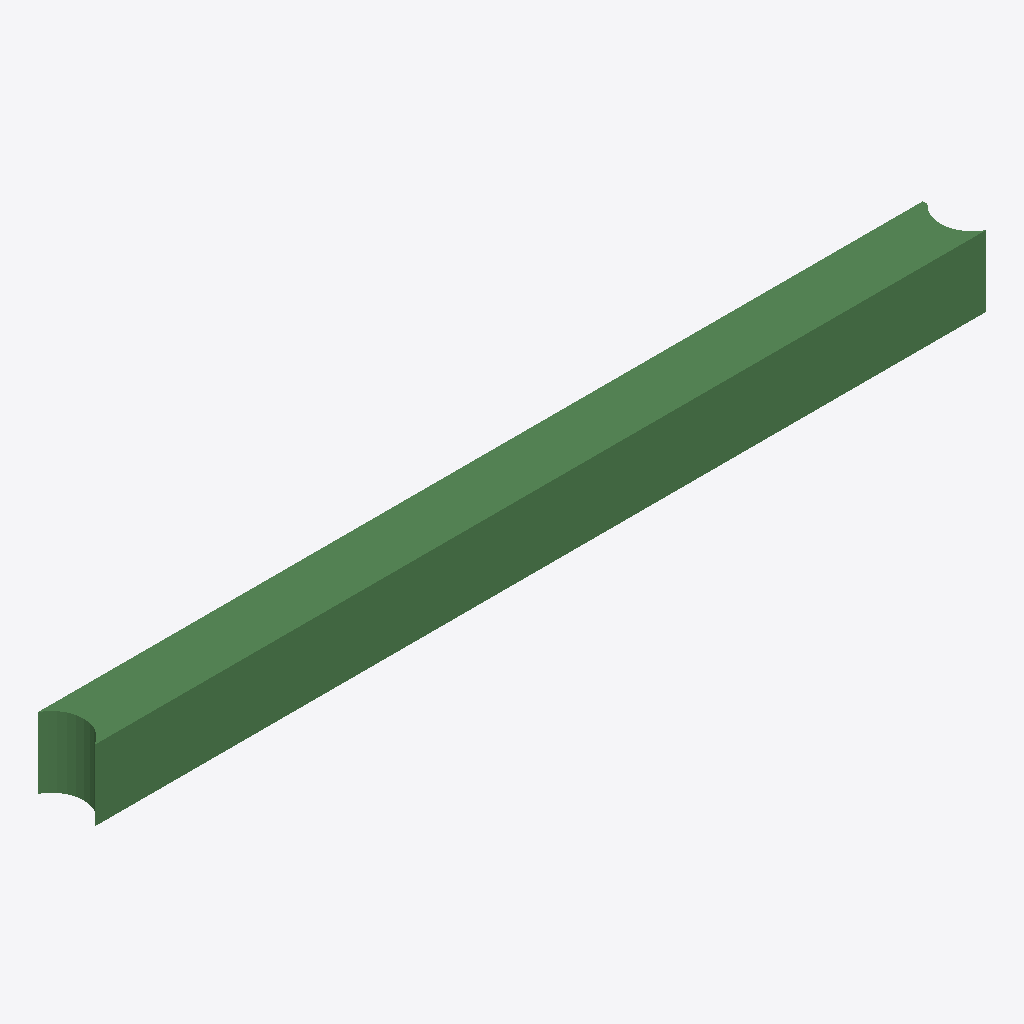
Isometric view of an IFC building model (IFC-SPF (STEP), schema IFC2X3, length unit metre), seen from the south-west, elements coloured by IFC class: 1 beam (green).
Extent 6296.2 m × 400.0 m × 500.0 m (x, y, z). Storeys (1): Default Building Storey at 0.00 m. Elements (1): 1 IfcBeam.

HEADER;
FILE_DESCRIPTION(('ViewDefinition [CoordinationView]'),'2;1');
FILE_NAME('/Users/macbook/Desktop/BIM/data/rst_advanced/IfcBeam48.ifc','2018-08-31T00:04:56-0400',('Unknown Author','info@ifctoolsproject.com'),('Unknown Organization'),'IFC Tools Project - IFC2x3 Java Toolbox','IFC2x3 Java Toolbox 2.0','Unknown Authorizer');
FILE_SCHEMA(('IFC2X3'));
ENDSEC;
DATA;
#200=IFCPROJECT('0GP$T5pTz1$QMMty8RJlHY',#192,'Default Project','Description of Default Project',$,$,$,(#195),#199);
#202=IFCBUILDING('3TTHoIBDfBwBuHMbmBPRhM',#192,'Default Building','Description',$,#201,$,$,.ELEMENT.,$,$,$);
#203=IFCBUILDINGSTOREY('0LBSmf9Sv4DxNe0flVtxGJ',#192,'Default Building Storey','Description',$,#201,$,$,.ELEMENT.,$);
#1=IFCBEAM('1WrzGm1SD2ev45B_OWQ3FA',#2,'M_Concrete-Rectangular Beam:400 x 800mm:124686',$,'M_Concrete-Rectangular Beam:400 x 800mm:69975',#3,#4,'124686');
ENDSEC;
